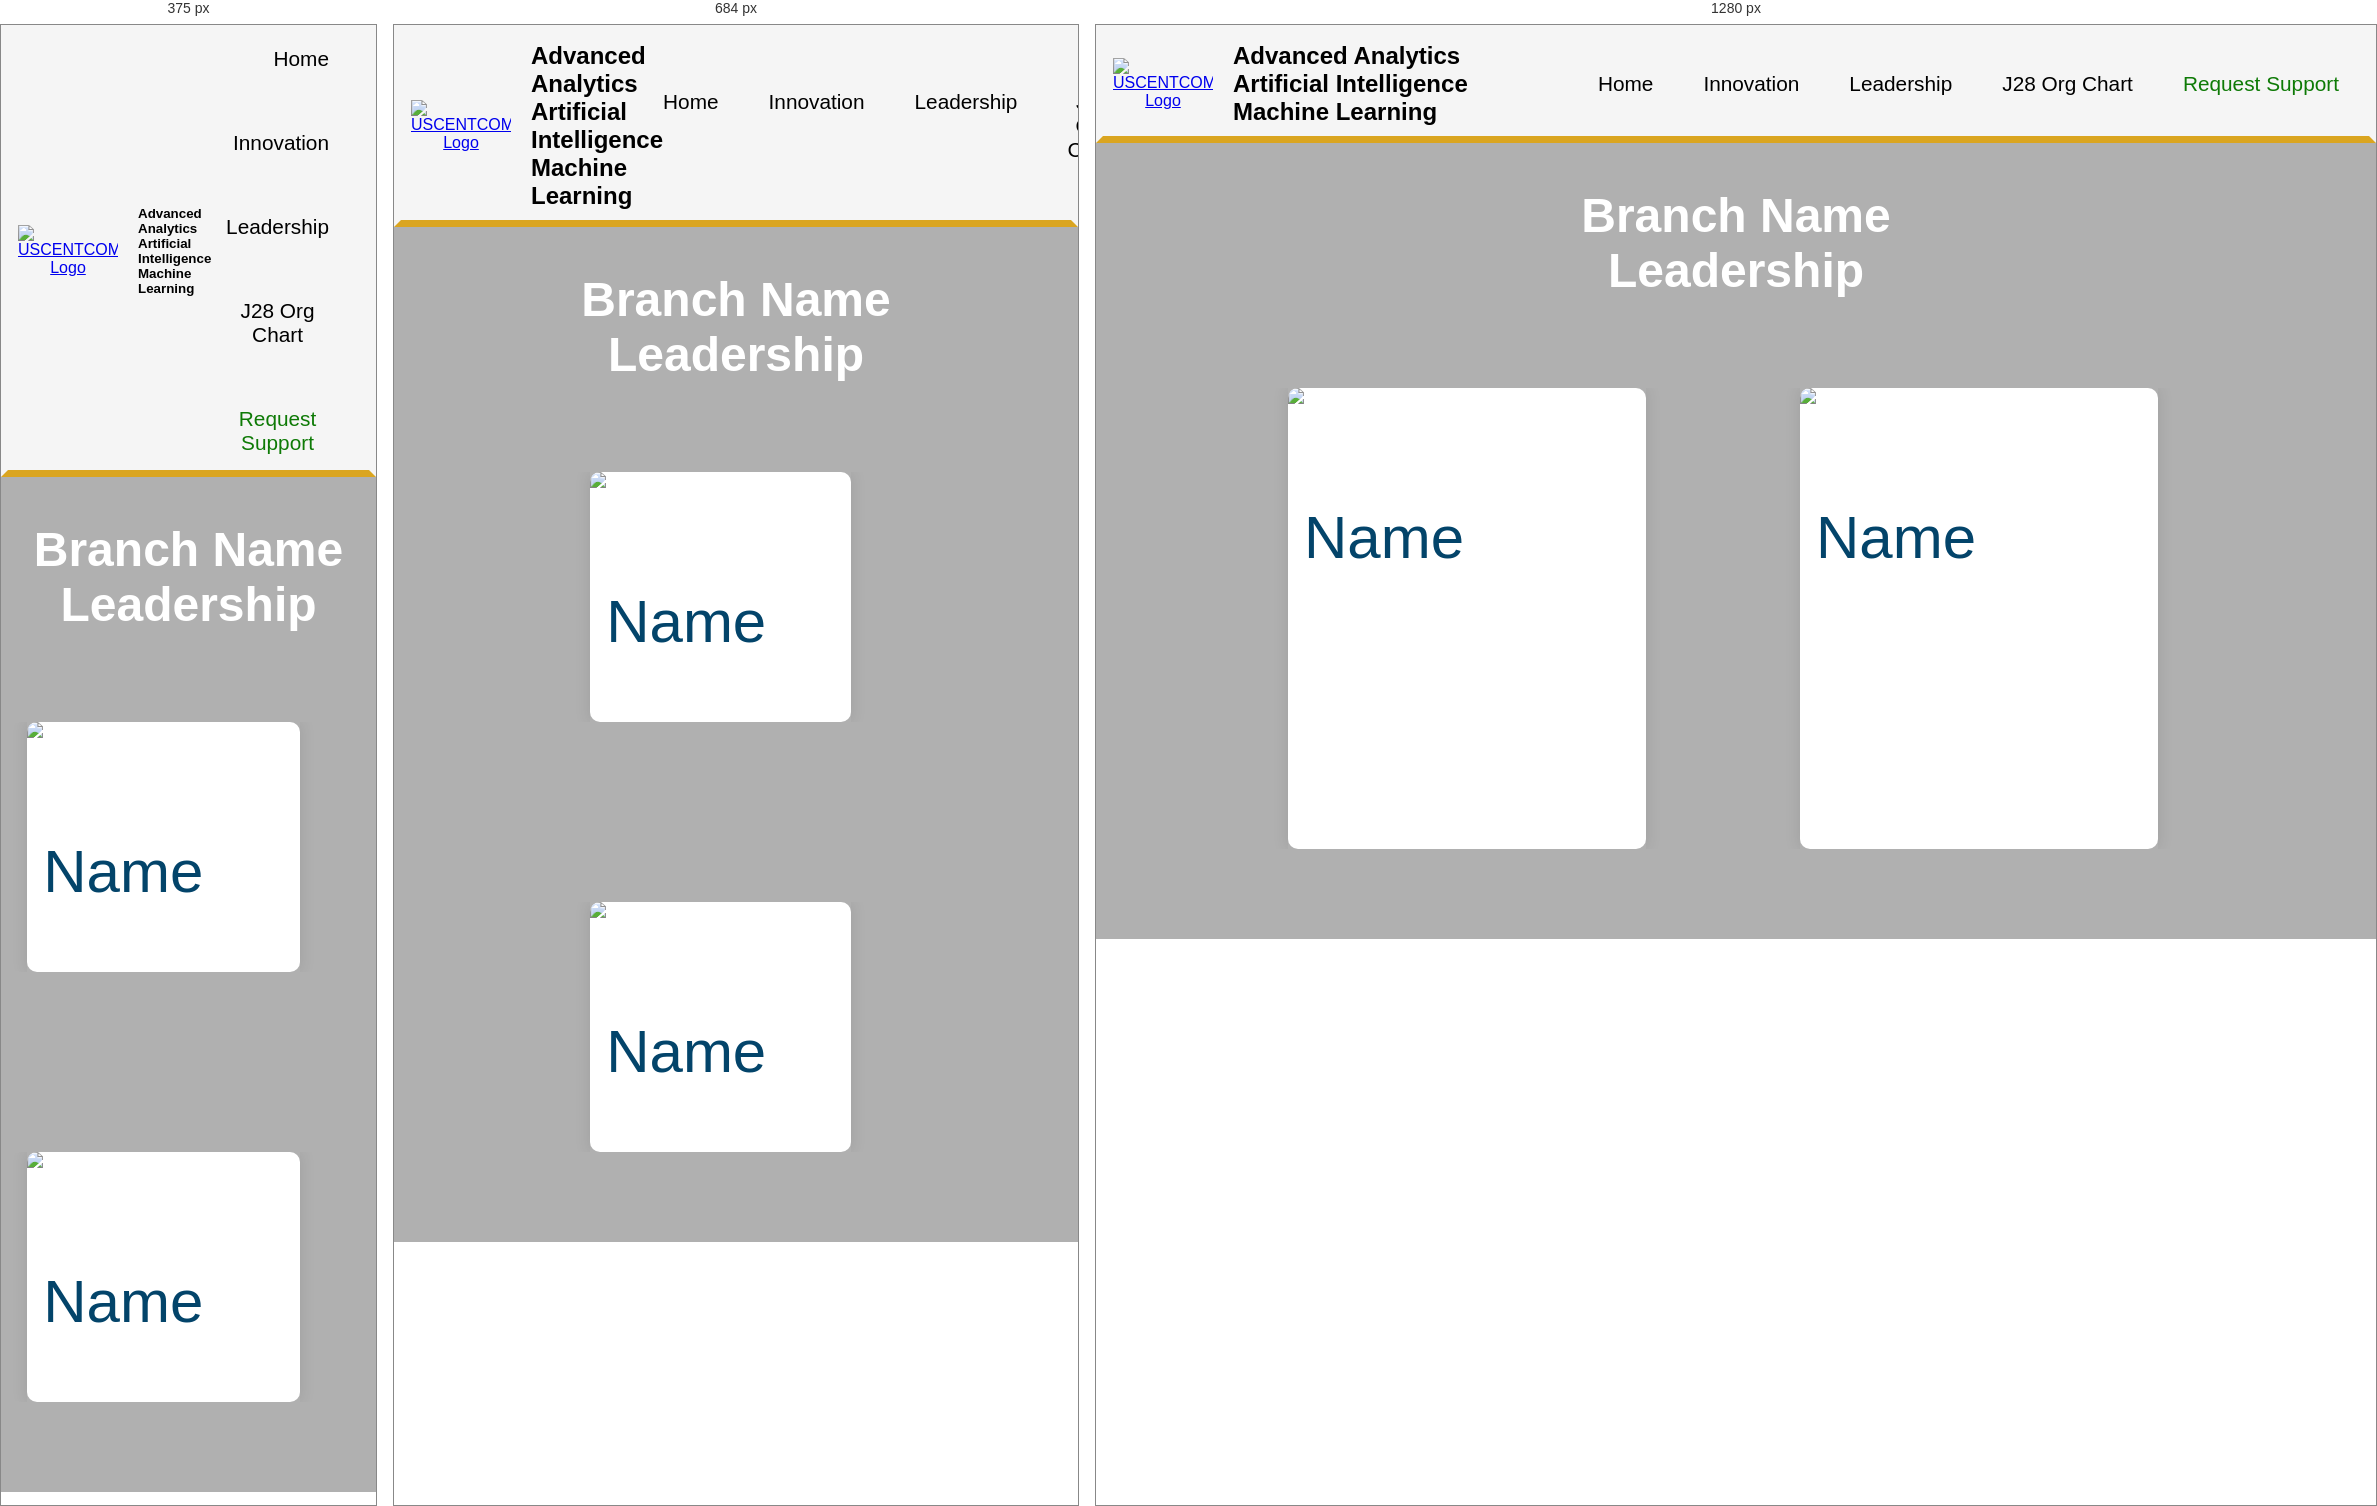
Rendered at 375 px, 684 px and 1280 px, left to right.

<!-- file: systemsLeaders.html -->
<!DOCTYPE html>
<html>

<head>
    <meta charset="utf-8">
    <meta name="viewport" content="width=device-width, initial-scale=1">
    <link rel="stylesheet" type="text/css" href="../style.css">
    <link rel="stylesheet" type="text/css" href="../Style/leader.css">
    <title>A3IM</title>
</head>

<body>
    <!--Header Start-->
    <div class="container">
        <header>
            <a href="../index.html" class="logo"><img src="../images/CENTCOMLogo.png" alt="USCENTCOM Logo"
                    class="logo"></a>
            <h1>Advanced Analytics <br> Artificial Intelligence <br> Machine Learning</h1>
            <nav>
                <ul class="menu">
                    <li><a href="../index.html">Home</a></li>
                    <li><a href="../Pages/Innovation.html">Innovation</a></li>
                    <li class="dropdown">
                        <a href="#">Leadership</a>
                        <ul class="dropdown-content">
                            <li><a href="./divLeaders.html">A3IM</a></li>
                            <li><a href="./systemsLeaders.html">Systems</a></li>
                            <li><a href="./dataLeaders.html">Data Management</a></li>
                            <li><a href="./bvisLeaders.html">BVIS</a></li>
                            <li><a href="./osintLeaders.html">OSINT</a></li>
                        </ul>
                    </li>
                    <li class="dropdown"><a href="./OrgChart.html">J28 Org Chart</a>
                        <ul class="dropdown-content">
                            <li><a href="./systemsBranchPage.html">Systems</a></li>
                            <li><a href="./dataBranchPage.html">Data Management</a></li>
                            <li><a href="./bvisBranchPage.html">BVIS</a></li>
                            <li><a href="./osintBranchPage.html">OSINT</a></li>
                        </ul>
                    </li>
                    <li class="adropdown-content"><a href="#">Request
                            Support</a></li>
                </ul>
            </nav>
        </header>
    </div>
    <!--Header End-->
    <!--Row1 Start-->
    <div class="row1">
        <h1 class="h1"> Branch Name <br> Leadership</h1>
    </div>
    <!--Row1 End-->
    <!--Row2 Start-->
    <div class="row2">
        <div class="card-container">
            <div class="card">
                <div class="content">
                    <div class="front">
                        <img src="../Images/stockHeadshot1.png" alt="Name">
                    </div>
                    <div class="back">
                        <img src="../Images/stockHeadshot2.png" alt="Bio">
                    </div>
                </div>
            </div>
            <div class="card">
                <div class="content">
                    <div class="front">
                        <img src="../Images/stockHeadshot1.png" alt="Name">
                    </div>
                    <div class="back">
                        <img src="../Images/stockHeadshot2.png" alt="Bio">
                    </div>
                </div>
            </div>
        </div>
    </div>
    <!--Row2 End-->
    <!--Row3 Start-->
    <div class="row3"></div>
    <!--Row3 End-->
    <!--Footer Start-->
    <!--<div class="footer">
        <div class="footer-container">
            <div class="footer-column">
                <h3>Programs</h3>
                <ul>
                    <li><a href="#">Program 1</a></li>
                    <li><a href="#">Program 2</a></li>
                    <li><a href="#">Program 3</a></li>
                </ul>
            </div>
            <div class="footer-column">
                <h3>Resources</h3>
                <ul>
                    <li><a href="#">Resource 1</a></li>
                    <li><a href="#">Resource 2</a></li>
                    <li><a href="#">Resource 3</a></li>
                </ul>
            </div>
            <div class="footer-column">
                <h3>Updates</h3>
                <ul>
                    <li><a href="#">Update 1</a></li>
                    <li><a href="#">Update 2</a></li>
                    <li><a href="#">Update 3</a></li>
                </ul>
            </div>
            <div class="footer-column">
                <h3>Contact</h3>
                <ul>
                    <li><a href="#">Contact 1</a></li>
                    <li><a href="#">Contact 2</a></li>
                    <li><a href="#">Contact 3</a></li>
                </ul>
            </div>
        </div>
        </footer>-->
    <!--Footer End-->
</body>

</html>

/* @media block from style.css */
@media (max-width: 600px) {
    header h1 {
        font-size: smaller;
    }

    nav ul {
        flex-direction: column;
        align-items: flex-end;
    }

    nav ul li {
        padding: 5px 10px;
    }

    .footer-container {
        flex-direction: column;
        align-items: center;
    }

    .footer-image {
        position: static;
        margin-bottom: 20px;
    }

    .footer-image img {
        height: auto;
    }
}

/* @media block from leader.css */
@media (max-width: 768px) {
  .cards-container {
    flex-direction: column;
  }
}